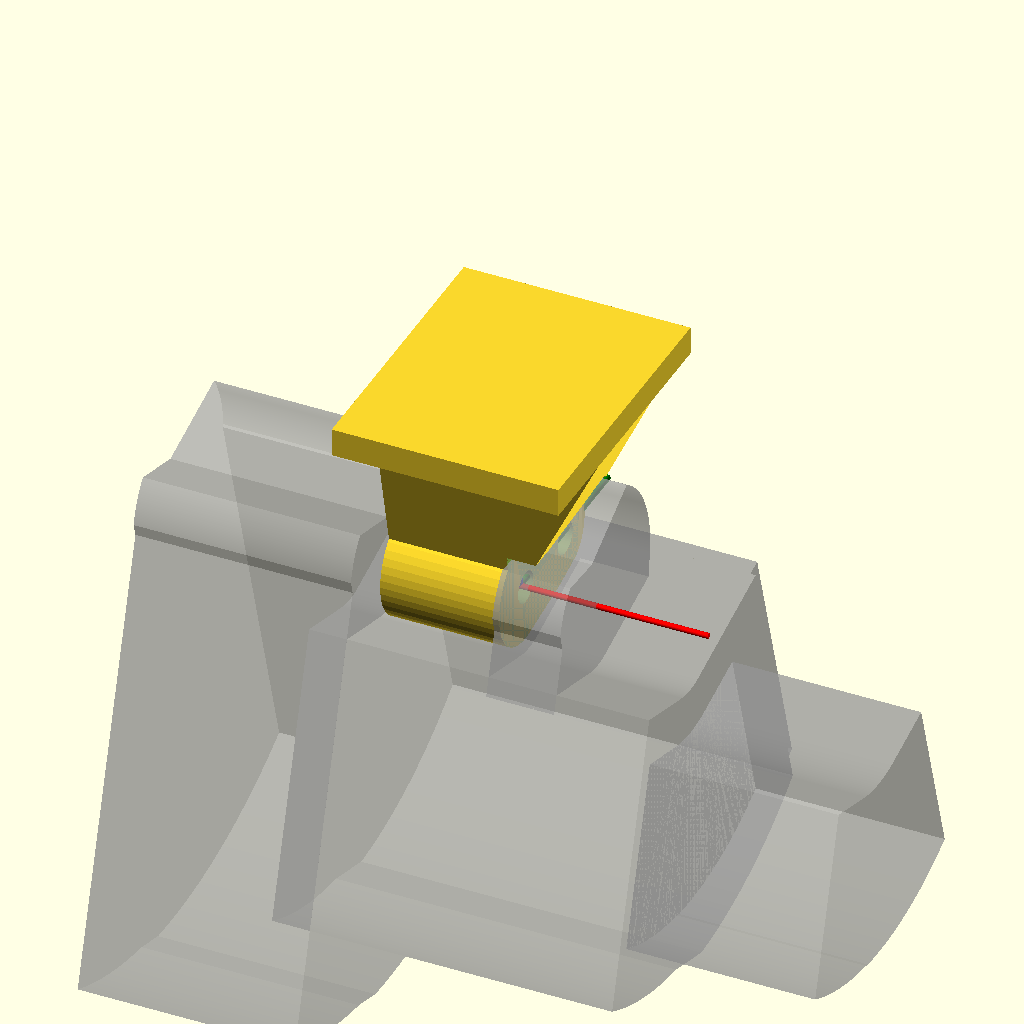
Cell 1: the model at its default parameters.
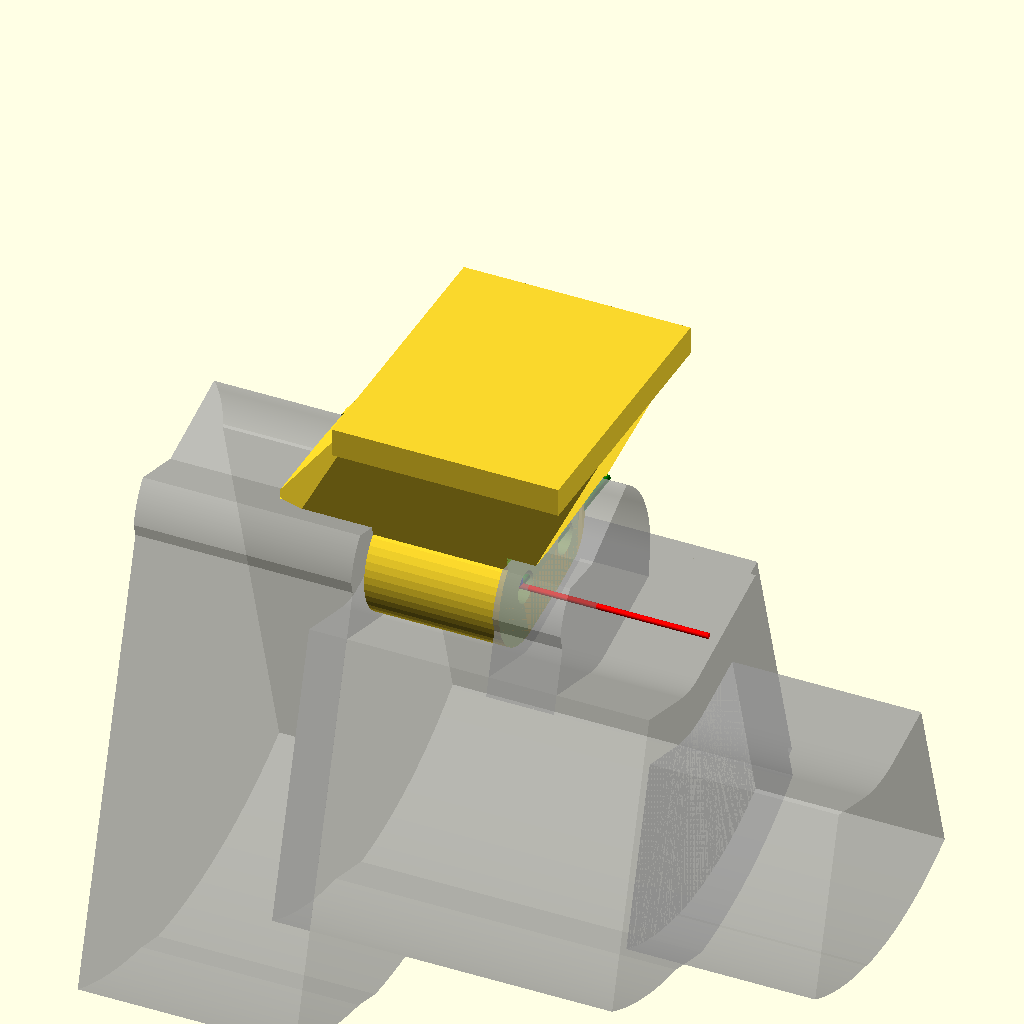
Cell 2: the same model with lug_back_x = -24.
One fixed orthographic camera (rotation 55°, 0°, 25°; colour scheme Cornfield) for every cell.
Source of the model, hardware/mounts/_template/mount_template.scad:
// MMI v0.1 HMD mount template.
// Copy this folder to hardware/mounts/<your-hmd>/ and edit the three marked sections.
// Everything is modelled in the MMI frame (origin on the pivot axis, +X towards the tracker ear,
// +Y = camera direction, +Z up). See hardware/docs/creating-a-mount.md.
include <../../interface/cad/mmi.scad>

/* [Output] */
// Export "mmi" for verification (commit this STL); "print" applies print_rotate for slicing.
frame = "mmi"; // [mmi, print]
// Rotation used for printing. Record it in mount.json if you commit a print-oriented file.
print_rotate = [0, 0, 0];

/* [Interface] */
// Extra clearance around the tracker keep-out zone (mm). 0.3 or more is recommended.
clearance = 0.3;
// Outer face of the lug. Must be <= -9.7 so the nut pocket is at least 4.3 deep.
lug_back_x = -12.0;
// Nut pocket clocking: 30 = flats normal to Y, as in R20. Any clocking conforms.
// With clearance 0.3 the stop-pocket wall under the lobe is about 0.94 mm (two perimeters).
nut_clock = 30;

// ---------------------------------------------------------------------------------------
// (1) HMD ATTACHMENT - replace this placeholder with geometry that grips YOUR headset.
//     The block below is not based on any headset. Model the real attachment from your own
//     measurements, or import a surface you are allowed to use:
//         import("my_measured_surface.stl");   // do not commit third-party scans or CAD
// ---------------------------------------------------------------------------------------
pad_center = [0, -2, 24];     // where the attachment sits relative to the pivot
pad_size   = [24, 30, 3];     // x, y, z
pad_tilt   = 0;               // rotation about X, degrees

module hmd_attachment() {
    translate(pad_center) rotate([pad_tilt, 0, 0]) translate(-pad_size / 2) cube(pad_size);
}

// ---------------------------------------------------------------------------------------
// (2) ARM - connects the MMI lug to the attachment. Keep it on the -X side of the mating face
//     (x <= 0.6) near the hinge; mmi_hmd_part() trims anything that enters the keep-out.
// ---------------------------------------------------------------------------------------
arm_x = [lug_back_x, 0.6];
module arm() {
    hull() {
        mmi_along_x(arm_x[0], arm_x[1]) translate([4.5, 3]) square([15, 6], center = true);
        translate(pad_center) rotate([pad_tilt, 0, 0])
            translate([-pad_size[0] / 2, -6, -pad_size[2] / 2]) cube([pad_size[0], 12, 0.01]);
    }
}

// ---------------------------------------------------------------------------------------
// (3) Optional extras: cable clips, tether anchor, labels. Add them inside mmi_hmd_part().
// ---------------------------------------------------------------------------------------
module mount() {
    mmi_hmd_part(clearance = clearance, back_x = lug_back_x, nut_clock = nut_clock) {
        hmd_attachment();
        arm();
    }
}

if (frame == "print") rotate(print_rotate) mount();
else mount();

// Preview helpers (F5 only): the swept tracker keep-out and the axes.
if ($preview) {
    %mmi_tkz();
    mmi_axes();
}
Customizer parameters (derived from the source; name, type, default, range or options):
frame: string, default "mmi", options "mmi", "print"
print_rotate: vector, default [0, 0, 0]
clearance: number, default 0.3
lug_back_x: number, default -12
nut_clock: number, default 30
pad_center: vector, default [0, -2, 24]
pad_size: vector, default [24, 30, 3]
pad_tilt: number, default 0
